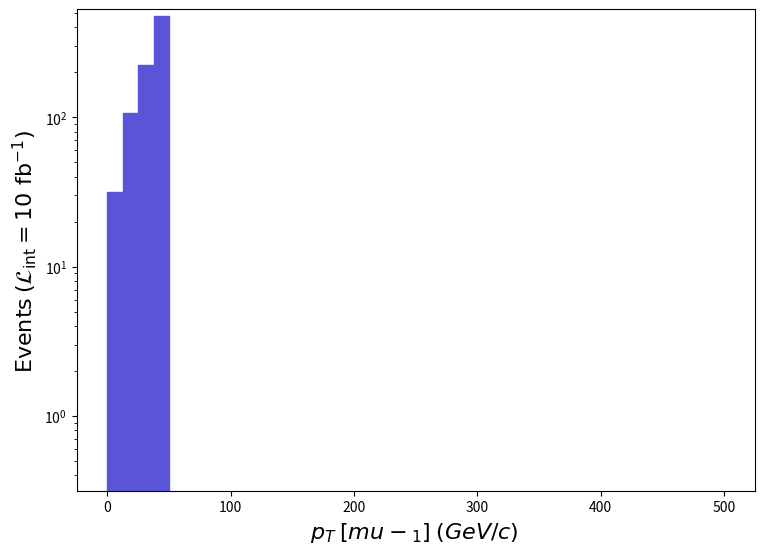

Write the Python code that produced this figure. (Note: this script raises an exception after producing the figure.)
def selection_3():

    # Library import
    import numpy
    import matplotlib
    import matplotlib.pyplot   as plt
    import matplotlib.gridspec as gridspec

    # Library version
    matplotlib_version = matplotlib.__version__
    numpy_version      = numpy.__version__

    # Histo binning
    xBinning = numpy.linspace(0.0,500.0,41,endpoint=True)

    # Creating data sequence: middle of each bin
    xData = numpy.array([6.25,18.75,31.25,43.75,56.25,68.75,81.25,93.75,106.25,118.75,131.25,143.75,156.25,168.75,181.25,193.75,206.25,218.75,231.25,243.75,256.25,268.75,281.25,293.75,306.25,318.75,331.25,343.75,356.25,368.75,381.25,393.75,406.25,418.75,431.25,443.75,456.25,468.75,481.25,493.75])

    # Creating weights for histo: y4_PT_0
    y4_PT_0_weights = numpy.array([31.6073192480001,106.59069746399896,223.18469468999987,479.2375885980011,0.0,0.0,0.0,0.0,0.0,0.0,0.0,0.0,0.0,0.0,0.0,0.0,0.0,0.0,0.0,0.0,0.0,0.0,0.0,0.0,0.0,0.0,0.0,0.0,0.0,0.0,0.0,0.0,0.0,0.0,0.0,0.0,0.0,0.0,0.0,0.0])

    # Creating a new Canvas
    fig   = plt.figure(figsize=(8.75,6.25),dpi=80)
    frame = gridspec.GridSpec(1,1)
    pad   = fig.add_subplot(frame[0])

    # Creating a new Stack
    pad.hist(x=xData, bins=xBinning, weights=y4_PT_0_weights,\
             label="$run\_01$", histtype="stepfilled", rwidth=1.0,\
             color="#5954d8", edgecolor="#5954d8", linewidth=1, linestyle="solid",\
             bottom=None, cumulative=False, density=False, align="mid", orientation="vertical")


    # Axis
    plt.rc('text',usetex=False)
    plt.xlabel(r"$p_{T}$ $[ mu-_{1} ]$ $(GeV/c)$ ",\
               fontsize=16,color="black")
    plt.ylabel(r"$\mathrm{Events}$ $(\mathcal{L}_{\mathrm{int}} = 10\ \mathrm{fb}^{-1})$ ",\
               fontsize=16,color="black")

    # Boundary of y-axis
    ymax=(y4_PT_0_weights).max()*1.1
    #ymin=0 # linear scale
    ymin=min([x for x in (y4_PT_0_weights) if x])/100. # log scale
    plt.gca().set_ylim(ymin,ymax)

    # Log/Linear scale for X-axis
    plt.gca().set_xscale("linear")
    #plt.gca().set_xscale("log",nonpositive="clip")

    # Log/Linear scale for Y-axis
    #plt.gca().set_yscale("linear")
    plt.gca().set_yscale("log",nonpositive="clip")

    # Saving the image
    plt.savefig('../../HTML/MadAnalysis5job_0/selection_3.png')

# Running!
if __name__ == '__main__':
    selection_3()
